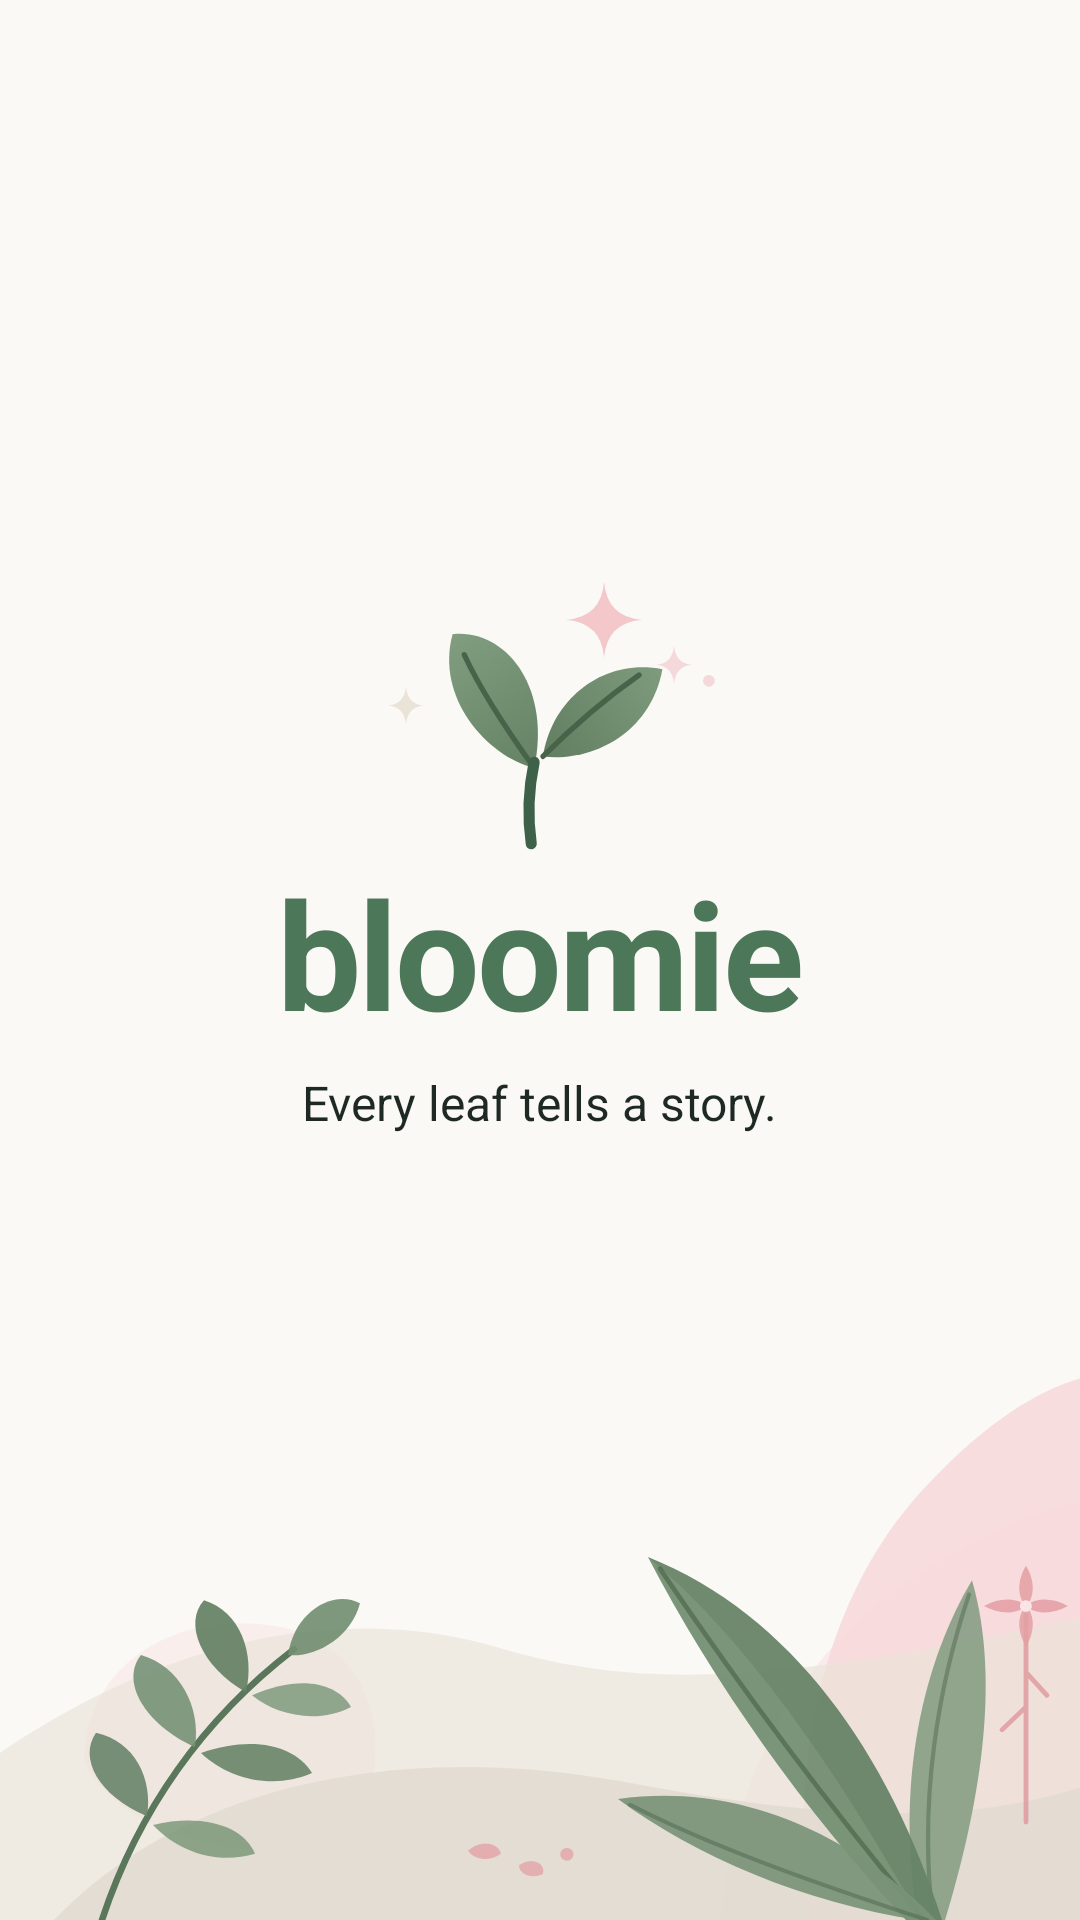

Android layout source for this screen:
<!-- AndroidManifest.xml: application theme Theme.Bloomie -->
<!-- res/layout/activity_splash.xml -->
<?xml version="1.0" encoding="utf-8"?>
<FrameLayout xmlns:android="http://schemas.android.com/apk/res/android"
    android:layout_width="match_parent"
    android:layout_height="match_parent"
    android:background="@color/bg_cream">

    
    <ImageView
        android:layout_width="match_parent"
        android:layout_height="240dp"
        android:layout_gravity="bottom"
        android:contentDescription="@null"
        android:scaleType="fitXY"
        android:src="@drawable/bg_splash_botanical" />

    
    <LinearLayout
        android:id="@+id/splashContent"
        android:layout_width="wrap_content"
        android:layout_height="wrap_content"
        android:layout_gravity="center"
        android:layout_marginBottom="40dp"
        android:gravity="center_horizontal"
        android:orientation="vertical"
        android:padding="24dp">

        <ImageView
            android:id="@+id/imgLogo"
            android:layout_width="136dp"
            android:layout_height="108dp"
            android:contentDescription="@string/app_name"
            android:src="@drawable/ic_bloomie_sprout" />

        <TextView
            android:id="@+id/txtWordmark"
            android:layout_width="wrap_content"
            android:layout_height="wrap_content"
            android:layout_marginTop="-6dp"
            android:fontFamily="sans-serif-rounded"
            android:letterSpacing="-0.02"
            android:text="bloomie"
            android:textColor="@color/sage_green"
            android:textSize="50sp"
            android:textStyle="bold" />

        <TextView
            android:id="@+id/txtTagline"
            android:layout_width="wrap_content"
            android:layout_height="wrap_content"
            android:layout_marginTop="6dp"
            android:text="@string/tagline"
            android:textColor="@color/text_dark"
            android:textSize="16sp" />
    </LinearLayout>
</FrameLayout>
<!-- resources referenced by this layout -->
<resources>
  <color name="bg_cream">#FAF9F5</color>
  <color name="sage_green">#4D7759</color>
  <color name="text_dark">#1E2923</color>
  <!-- drawable bg_splash_botanical: vector/xml drawable (drawable, 5446 chars, omitted) -->
  <!-- drawable ic_bloomie_sprout: vector/xml drawable (drawable, 2620 chars, omitted) -->
  <string name="app_name">Bloomie</string>
  <string name="tagline">Every leaf tells a story.</string>
  <style name="Theme.Bloomie" parent="Theme.MaterialComponents.Light.NoActionBar">
          
          <item name="colorPrimary">@color/sage_green</item>
          <item name="colorPrimaryVariant">@color/sage_green_dark</item>
          <item name="colorOnPrimary">@color/on_sage</item>
          <item name="colorSecondary">@color/sage_green</item>
          <item name="colorSecondaryVariant">@color/sage_green_dark</item>
          <item name="colorOnSecondary">@color/on_sage</item>
  
          
          <item name="android:colorBackground">@color/bg_cream</item>
          <item name="colorSurface">@color/surface_white</item>
          <item name="colorOnBackground">@color/text_dark</item>
          <item name="colorOnSurface">@color/text_dark</item>
          <item name="colorError">@color/status_overdue</item>
          <item name="colorOnError">@color/white</item>
  
          
          <item name="android:textColorPrimary">@color/text_dark</item>
          <item name="android:textColorSecondary">@color/text_muted</item>
          <item name="android:textColorHint">@color/text_hint</item>
  
          
          <item name="android:statusBarColor">@color/bg_cream</item>
          <item name="android:windowLightStatusBar">true</item>
          <item name="android:windowBackground">@color/bg_cream</item>
  
          
          <item name="materialButtonStyle">@style/Widget.Bloomie.Button</item>
          <item name="colorControlActivated">@color/sage_green</item>
          <item name="android:textColorHighlight">@color/badge_sage</item>
      </style>
  <color name="sage_green_dark">#3A5E45</color>
  <color name="on_sage">#FFFFFF</color>
  <color name="surface_white">#FFFFFF</color>
  <color name="status_overdue">#C9503B</color>
  <color name="white">#FFFFFF</color>
  <color name="text_muted">#6B7A72</color>
  <color name="text_hint">#9AA6A0</color>
  <style name="Widget.Bloomie.Button" parent="Widget.MaterialComponents.Button">
          <item name="backgroundTint">@color/sage_green</item>
          <item name="android:textColor">@color/on_sage</item>
          <item name="cornerRadius">28dp</item>
          <item name="android:minHeight">56dp</item>
          <item name="android:textSize">16sp</item>
          <item name="android:textStyle">bold</item>
          <item name="android:letterSpacing">0</item>
          <item name="android:textAllCaps">false</item>
          <item name="android:insetTop">0dp</item>
          <item name="android:insetBottom">0dp</item>
      </style>
  <color name="badge_sage">#E8F0EA</color>
</resources>
